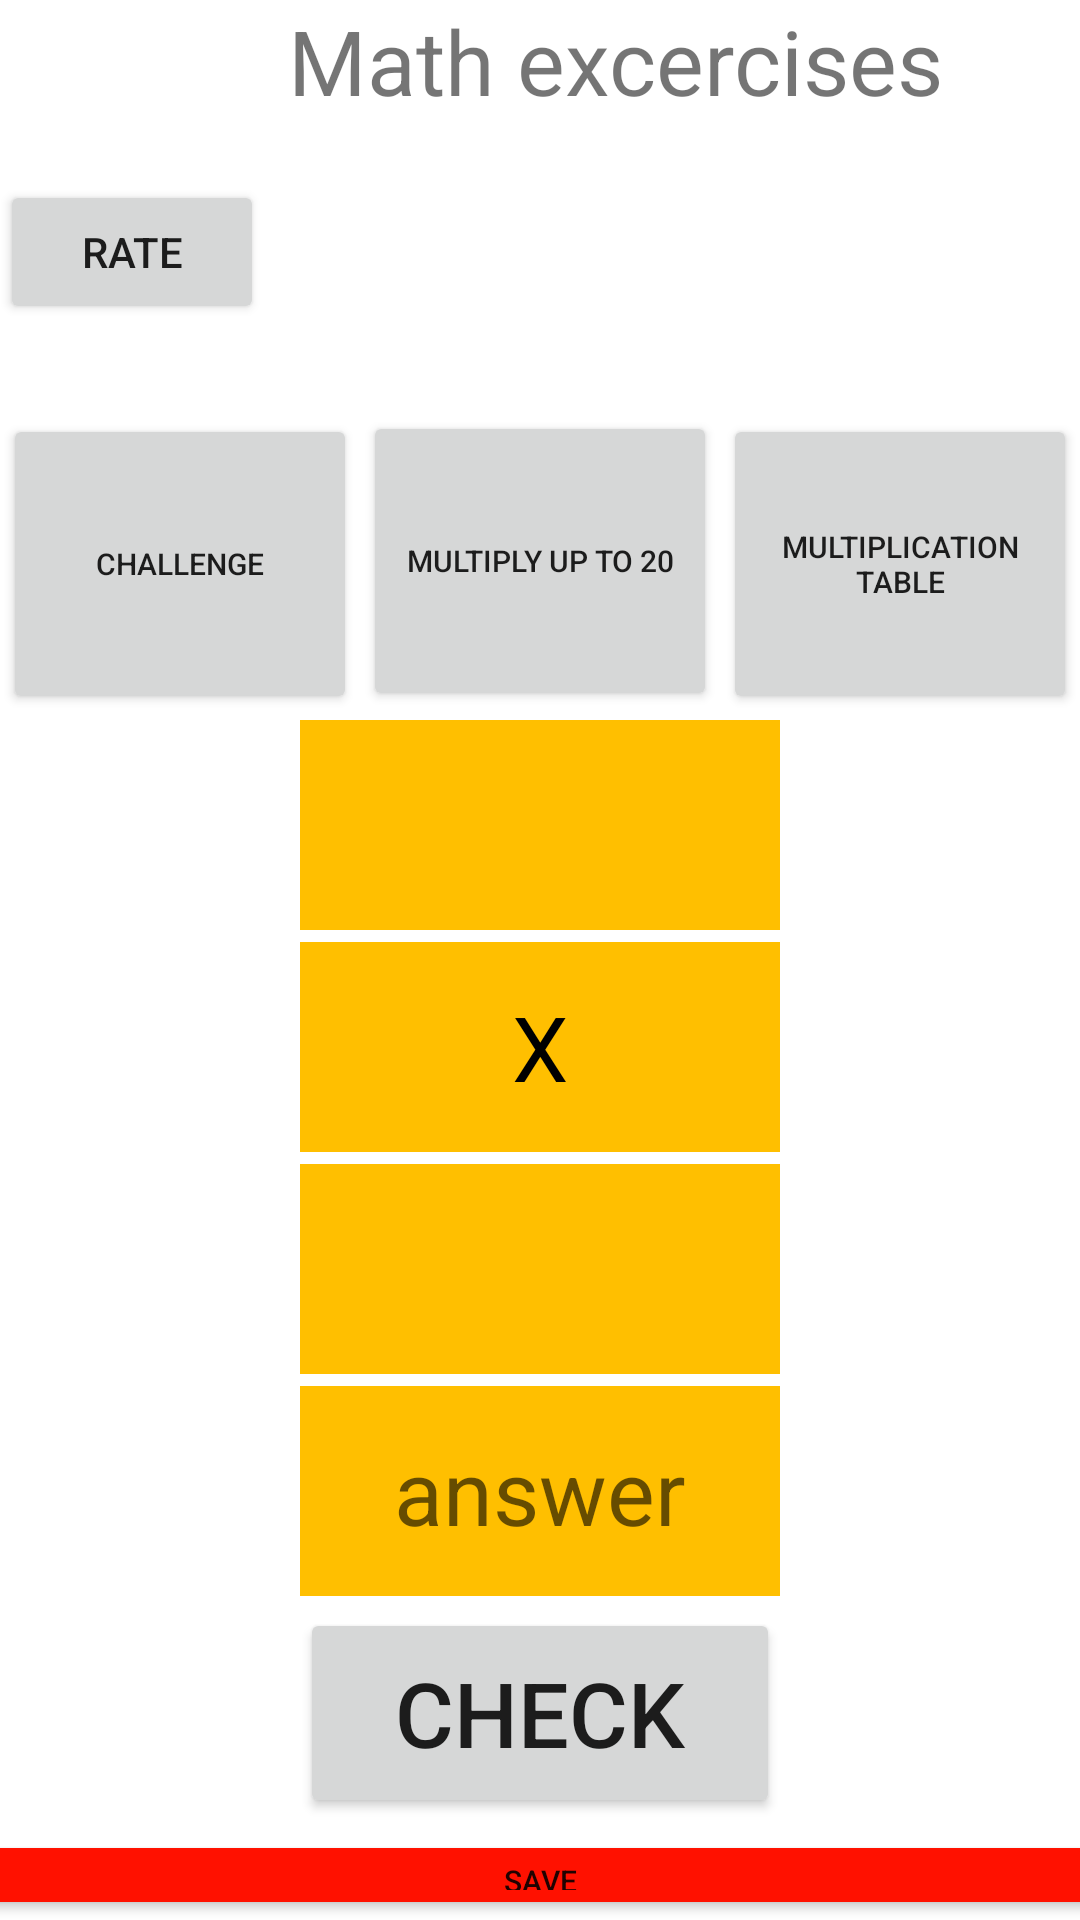

This screen was rendered from an Android layout file. Write that file and the resources it references.
<!-- AndroidManifest.xml: application theme Theme.MathProjectAsafDadon -->
<!-- res/layout/activity_main.xml -->
<?xml version="1.0" encoding="utf-8"?>
<FrameLayout
    xmlns:android="http://schemas.android.com/apk/res/android"
    xmlns:app="http://schemas.android.com/apk/res-auto"
    xmlns:tools="http://schemas.android.com/tools"
    android:id="@+id/frameLayout"
    android:layout_width="match_parent"
    android:layout_height="match_parent"
    >
<LinearLayout
    android:layout_width="match_parent"
    android:layout_height="match_parent"
    tools:context=".mathproject.MainActivity"
    android:orientation="vertical">

    <TextView
        android:layout_width="410dp"
        android:layout_height="60dp"
        android:text="Math excercises"
        android:textSize="30sp"
        android:gravity="center_horizontal"

        />

    <Button
        android:layout_width="wrap_content"
        android:layout_height="wrap_content"
        android:text="Rate"
        android:id="@+id/rate"
        />


    <LinearLayout
        android:layout_width="match_parent"
        android:layout_height="wrap_content"
        android:layout_marginTop="30dp"
        android:orientation="horizontal"
        android:layout_gravity="center_horizontal"
        android:gravity="center_horizontal">


        <Button
            android:id="@+id/challege"
            android:layout_width="0dp"
            android:layout_weight="33"
            android:layout_height="100dp"
            android:layout_marginLeft="1dp"
            android:layout_marginRight="1dp"
            android:layout_marginBottom="2dp"
            android:text="challenge"
            android:textSize="10sp" />

        <Button
            android:id="@+id/multi20"
            android:layout_width="0dp"
            android:layout_weight="33"
            android:layout_height="100dp"
            android:text="Multiply up to 20"
            android:textSize="10sp"
            android:layout_marginLeft="1dp"
            android:layout_marginRight="1dp"
            android:layout_marginBottom="2dp"
            android:layout_gravity="center"
            />

        <Button
            android:id="@+id/multitable"
            android:layout_width="0dp"
            android:layout_weight="33"
            android:layout_height="100dp"
            android:layout_marginLeft="1dp"
            android:layout_marginRight="1dp"
            android:text="Multiplication table"
            android:textSize="10sp"
            android:layout_gravity="right"
            android:layout_marginBottom="2dp"
            />

    </LinearLayout>

    <LinearLayout
        android:layout_width="match_parent"
        android:layout_height="wrap_content"
        android:orientation="vertical"
        android:gravity="center"

        >


        <TextView
            android:id="@+id/text1"
            android:layout_width="160dp"
            android:layout_height="70dp"
            android:text=""
            android:background="@color/yellow"
            android:layout_marginBottom="4dp"
            android:textColor="@color/black"
            android:textSize="30sp"
            android:gravity="center"
            />


        <TextView
            android:layout_width="160dp"
            android:layout_height="70dp"
            android:layout_marginBottom="4dp"
            android:background="@color/yellow"
            android:gravity="center"
            android:text="X"
            android:textColor="@color/black"
            android:textSize="30sp" />

        <TextView
            android:id="@+id/text3"
            android:layout_width="160dp"
            android:layout_height="70dp"
            android:text=""
            android:background="@color/yellow"
            android:layout_marginBottom="4dp"
            android:textColor="@color/black"
            android:textSize="30sp"
            android:gravity="center"
            />


        <EditText
            android:layout_width="160dp"
            android:layout_height="70dp"
            android:layout_marginBottom="4dp"
            android:background="@color/yellow"
            android:hint="answer"
            android:gravity="center"
            android:textColor="@color/black"
            android:textSize="30sp"
            android:id="@+id/answer"/>

        <Button
            android:id="@+id/check"
            android:layout_width="160dp"
            android:layout_height="70dp"
            android:layout_marginBottom="4dp"
            android:text="check"
            android:gravity="center"
            android:textSize="30sp" />


    </LinearLayout>

    <Button
        android:id="@+id/save"
        android:layout_width="400dp"
        android:layout_height="wrap_content"
        android:text="Save"
        android:textSize="10sp"
        android:layout_gravity="center"
        android:backgroundTint="@color/red"
        />
    <Button
        android:id="@+id/show"
        android:layout_width="400dp"
        android:layout_height="wrap_content"
        android:text="show all users"
        android:textSize="10sp"
        android:layout_gravity="center"
        />


</LinearLayout>


</FrameLayout>
<!-- resources referenced by this layout -->
<resources>
  <color name="black">#FF000000</color>
  <color name="red">#FF1100</color>
  <color name="yellow">#FFBF00</color>
  <style name="Theme.MathProjectAsafDadon" parent="Theme.MaterialComponents.DayNight.DarkActionBar">
          
          <item name="colorPrimary">@color/purple_500</item>
          <item name="colorPrimaryVariant">@color/purple_700</item>
          <item name="colorOnPrimary">@color/white</item>
          
          <item name="colorSecondary">@color/teal_200</item>
          <item name="colorSecondaryVariant">@color/teal_700</item>
          <item name="colorOnSecondary">@color/black</item>
          
          <item name="android:statusBarColor">?attr/colorPrimaryVariant</item>
          
      </style>
  <color name="purple_500">#FF6200EE</color>
  <color name="purple_700">#FF3700B3</color>
  <color name="white">#FFFFFF</color>
  <color name="teal_200">#FF03DAC5</color>
  <color name="teal_700">#FF018786</color>
</resources>
